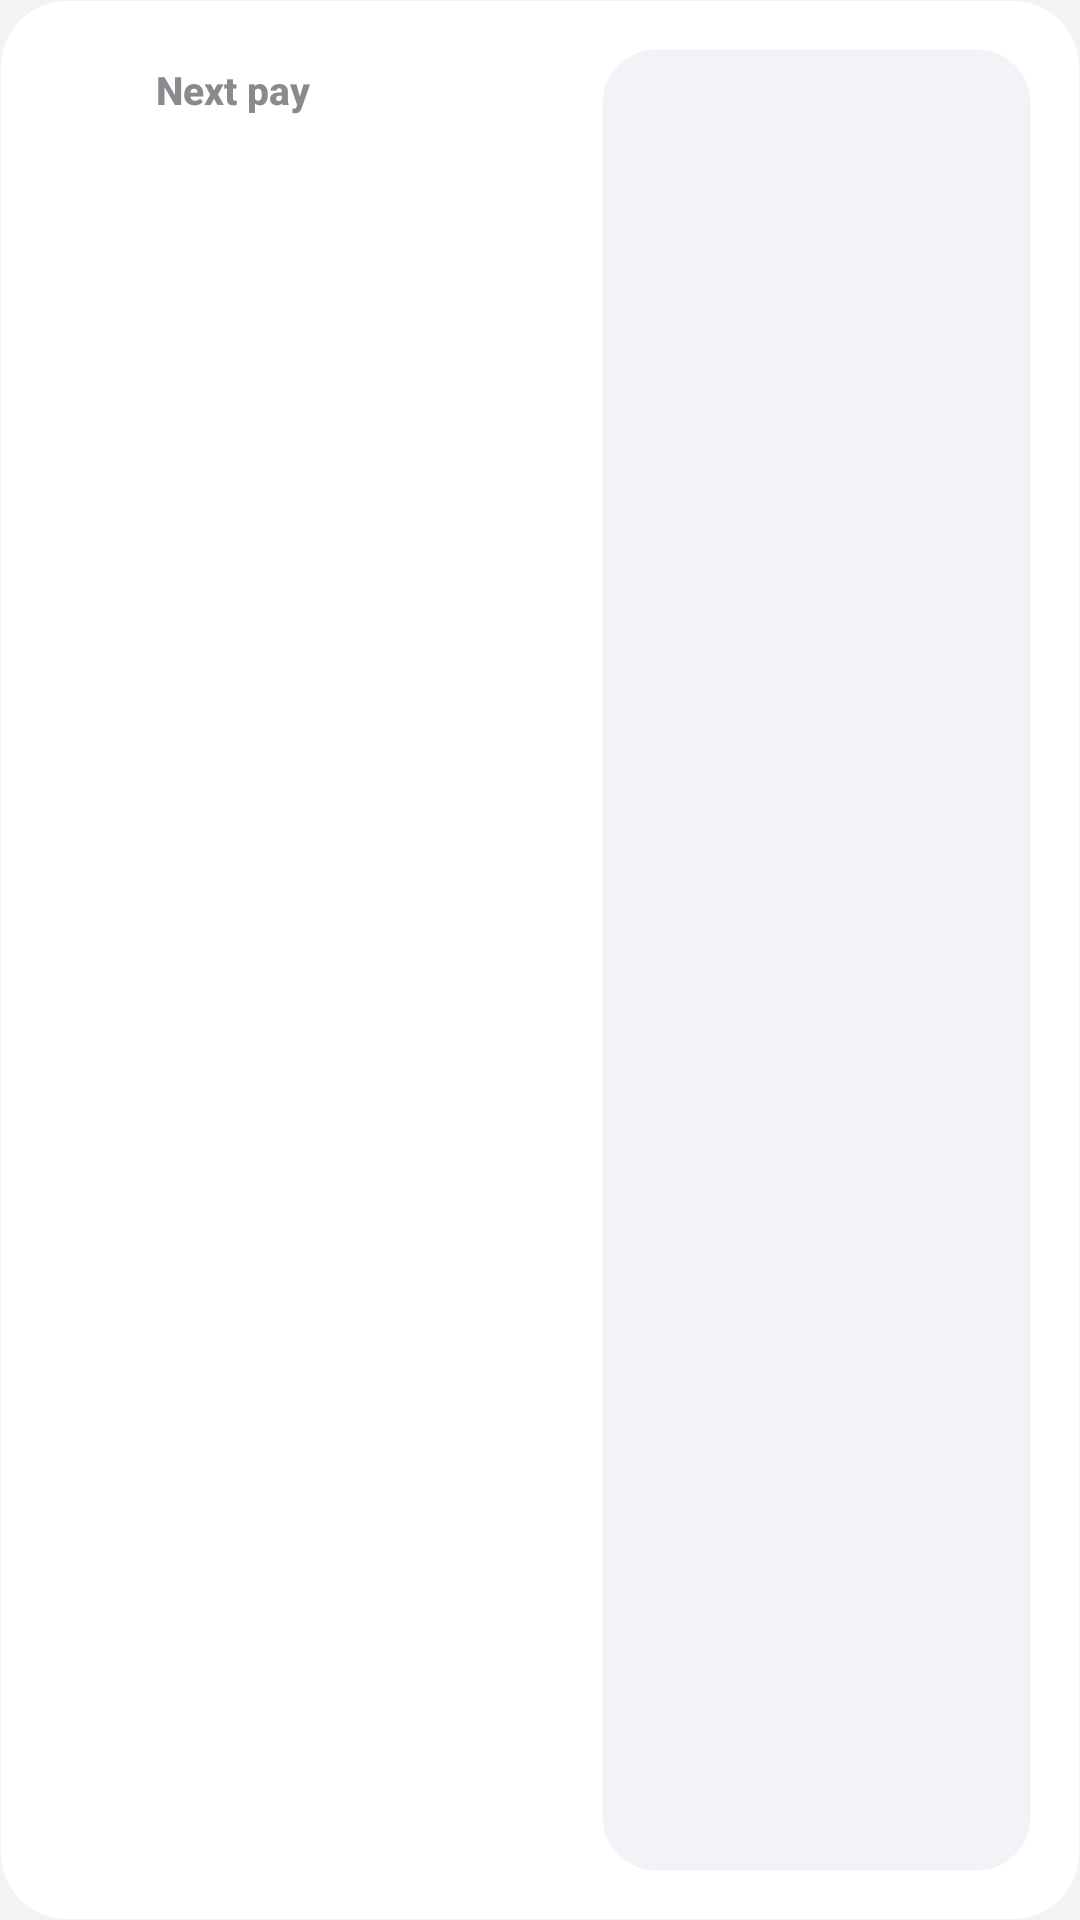

Android layout source for this screen:
<!-- AndroidManifest.xml: application theme AppTheme -->
<!-- res/layout/widget_next_pay_wide.xml -->
<?xml version="1.0" encoding="utf-8"?>
<FrameLayout xmlns:android="http://schemas.android.com/apk/res/android" android:id="@android:id/background" android:layout_width="match_parent" android:layout_height="match_parent" android:background="@drawable/widget_bg">
    <ImageView android:id="@+id/glow" android:layout_width="match_parent" android:layout_height="match_parent" android:scaleType="centerCrop"/>
    <LinearLayout android:id="@+id/root" android:layout_width="match_parent" android:layout_height="match_parent" android:orientation="horizontal" android:padding="16dp">
    <LinearLayout android:layout_width="0dp" android:layout_weight="1.2" android:layout_height="match_parent" android:orientation="vertical">
    <LinearLayout android:layout_width="match_parent" android:layout_height="wrap_content" android:orientation="horizontal" android:gravity="center_vertical">
        <FrameLayout android:layout_width="28dp" android:layout_height="28dp">
            <ImageView android:id="@+id/h_badge" android:layout_width="match_parent" android:layout_height="match_parent" android:src="@drawable/w_round" android:scaleType="fitXY"/>
            <ImageView android:id="@+id/h_icon" android:layout_width="match_parent" android:layout_height="match_parent" android:padding="6dp" android:src="@drawable/ic_payments"/>
        </FrameLayout>
        <TextView android:id="@+id/h_title" android:layout_width="0dp" android:layout_weight="1" android:layout_height="wrap_content" android:layout_marginLeft="8dp" android:text="Next pay" android:textSize="13sp" android:textStyle="bold" android:textColor="@color/w_text2" android:fontFamily="sans-serif-medium" android:singleLine="true" android:ellipsize="end"/>
    </LinearLayout>
    <FrameLayout android:layout_width="match_parent" android:layout_height="0dp" android:layout_weight="1"/>
        <TextView android:id="@+id/amount" android:layout_width="wrap_content" android:layout_height="wrap_content" android:textSize="30sp" android:textColor="@color/w_text" android:textStyle="bold" android:fontFamily="sans-serif-black" android:singleLine="true" android:ellipsize="end" />
        <TextView android:id="@+id/sub" android:layout_width="wrap_content" android:layout_height="wrap_content" android:textSize="12sp" android:textColor="@color/w_text2"  android:fontFamily="sans-serif" android:singleLine="true" android:ellipsize="end" />
    </LinearLayout>
    <LinearLayout android:layout_width="0dp" android:layout_weight="1" android:layout_height="match_parent" android:orientation="vertical" android:background="@drawable/w_field" android:padding="12dp" android:layout_marginLeft="12dp">
        <TextView android:id="@+id/countdown" android:layout_width="wrap_content" android:layout_height="wrap_content" android:textSize="30sp" android:textColor="@color/w_text" android:textStyle="bold" android:fontFamily="sans-serif-black" android:singleLine="true" android:ellipsize="end" />
        <TextView android:id="@+id/countdown_label" android:layout_width="wrap_content" android:layout_height="wrap_content" android:textSize="12sp" android:textColor="@color/w_text2"  android:fontFamily="sans-serif" android:singleLine="true" android:ellipsize="end" />
    <FrameLayout android:layout_width="match_parent" android:layout_height="0dp" android:layout_weight="1"/>
        <TextView android:id="@+id/date" android:layout_width="wrap_content" android:layout_height="wrap_content" android:textSize="13sp" android:textColor="@color/w_text" android:textStyle="bold" android:fontFamily="sans-serif-medium" android:singleLine="true" android:ellipsize="end" />
        <TextView android:id="@+id/latest" android:layout_width="wrap_content" android:layout_height="wrap_content" android:textSize="11.5sp" android:textColor="@color/w_text2"  android:fontFamily="sans-serif" android:singleLine="true" android:ellipsize="end" />
    </LinearLayout>
</LinearLayout>
</FrameLayout>
<!-- resources referenced by this layout -->
<resources>
  <color name="w_text">#FF000000</color>
  <color name="w_text2">#FF8A8A8E</color>
  <!-- drawable ic_payments (drawable) -->
  <vector xmlns:android="http://schemas.android.com/apk/res/android" android:width="24dp" android:height="24dp" android:viewportWidth="960" android:viewportHeight="960"><group android:translateY="960"><path android:fillColor="#FFFFFFFF" android:pathData="M560-440q-50 0-85-35t-35-85q0-50 35-85t85-35q50 0 85 35t35 85q0 50-35 85t-85 35ZM280-320q-33 0-56.5-23.5T200-400v-320q0-33 23.5-56.5T280-800h560q33 0 56.5 23.5T920-720v320q0 33-23.5 56.5T840-320H280Zm80-80h400q0-33 23.5-56.5T840-480v-160q-33 0-56.5-23.5T760-720H360q0 33-23.5 56.5T280-640v160q33 0 56.5 23.5T360-400Zm400 240H120q-33 0-56.5-23.5T40-240v-400q0-17 11.5-28.5T80-680q17 0 28.5 11.5T120-640v400h640q17 0 28.5 11.5T800-200q0 17-11.5 28.5T760-160ZM280-400v-320 320Z"/></group></vector>
  <!-- drawable w_field (drawable) -->
  <shape xmlns:android="http://schemas.android.com/apk/res/android" android:shape="rectangle">
      <solid android:color="@color/w_field"/>
      <stroke android:width="1dp" android:color="@color/w_rim"/>
      <corners android:radius="18dp"/>
  </shape>
  <!-- drawable widget_bg (drawable) -->
  <shape xmlns:android="http://schemas.android.com/apk/res/android" android:shape="rectangle">
      <gradient android:startColor="@color/w_bg_top" android:endColor="@color/w_bg_bot" android:angle="270"/>
      <stroke android:width="0.5dp" android:color="@color/w_rim"/>
      <corners android:radius="22dp"/>
  </shape>
  <style name="AppTheme" parent="@android:style/Theme.DeviceDefault.Light.NoActionBar">
          <item name="android:windowBackground">@color/bg</item>
          <item name="android:colorAccent">@color/accent</item>
          <item name="android:statusBarColor">@android:color/transparent</item>
          <item name="android:navigationBarColor">@android:color/transparent</item>
          <item name="android:windowLightStatusBar">true</item>
      </style>
  <color name="w_field">#FFF2F2F7</color>
  <color name="w_rim">#00FFFFFF</color>
  <color name="w_bg_top">#FFFFFFFF</color>
  <color name="w_bg_bot">#FFFFFFFF</color>
  <color name="bg">#FFF3F3F6</color>
  <color name="accent">#FF0BA572</color>
</resources>
